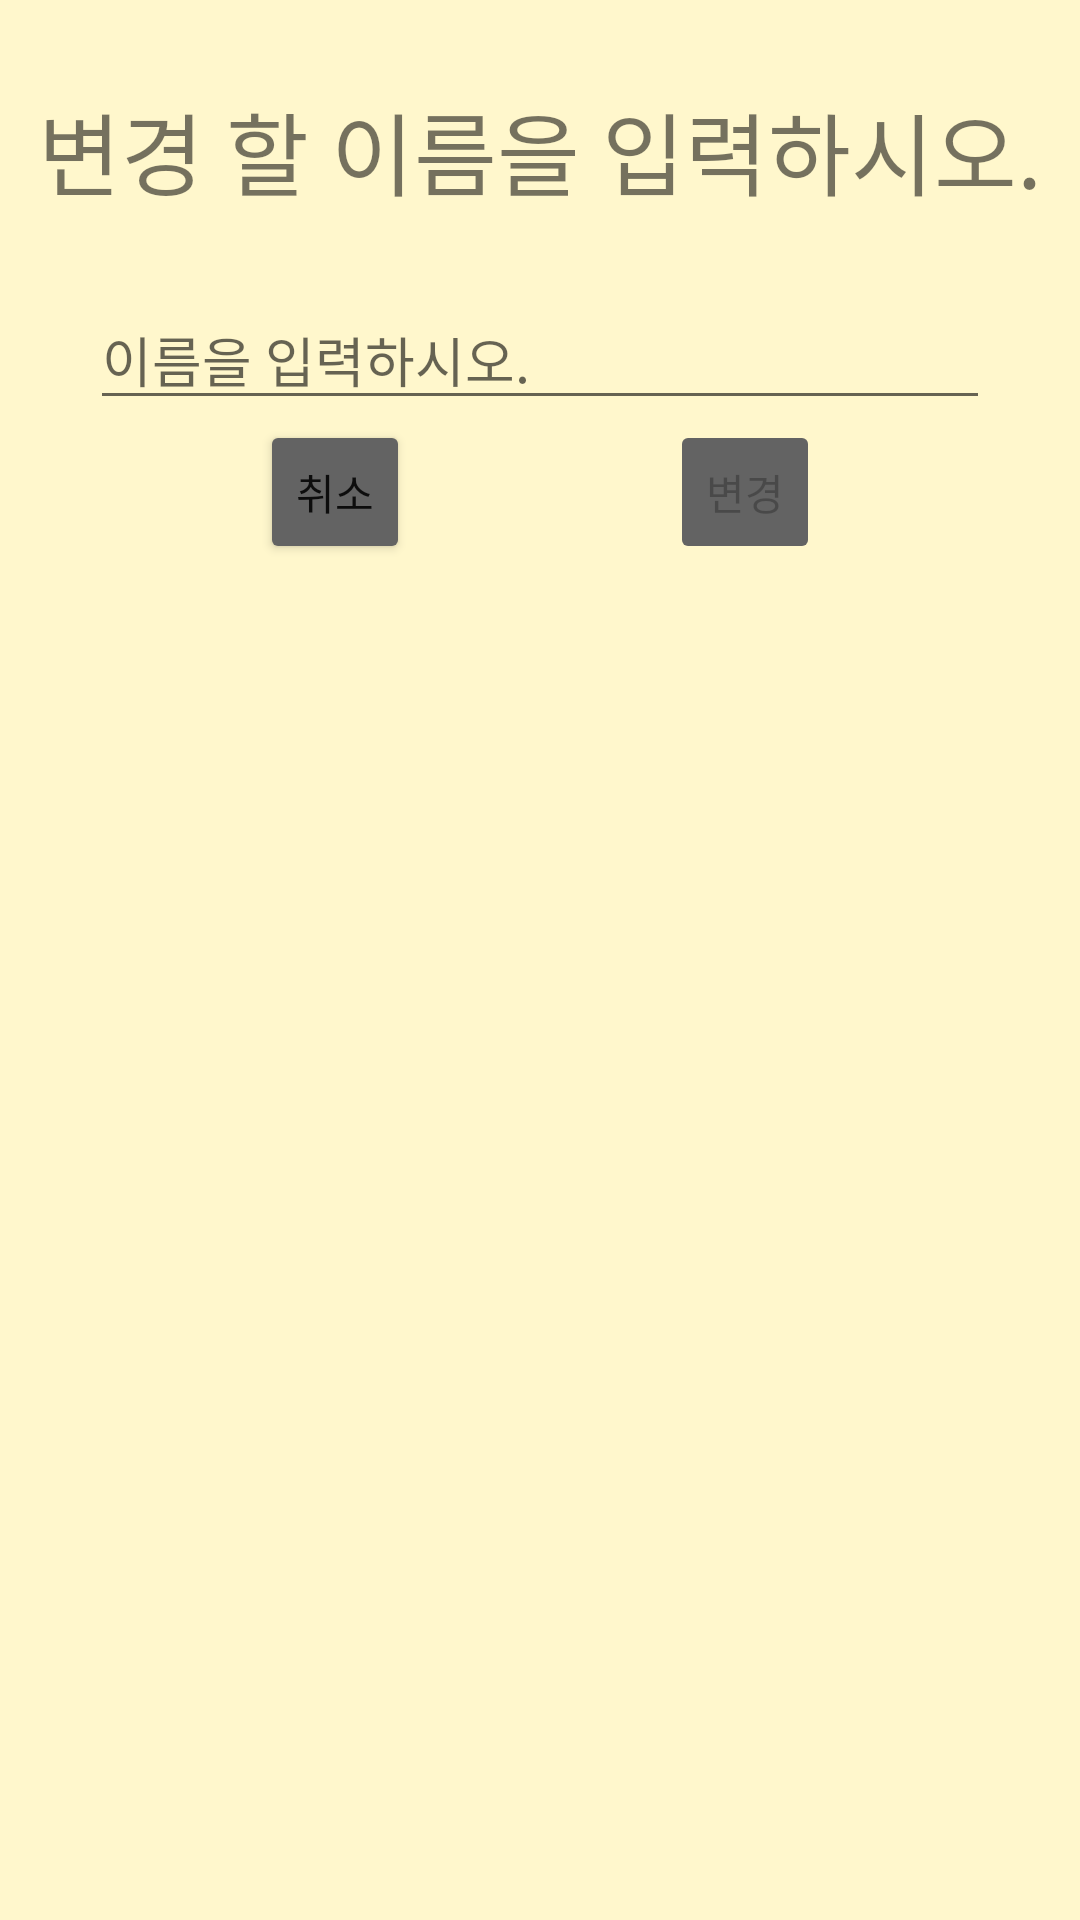

Here is an Android app screen rendered from its layout file. Give the layout XML and the strings, colors and styles it references.
<!-- AndroidManifest.xml: application theme Theme.BCSD_Android -->
<!-- res/layout/note_custom_alertdialog.xml -->
<?xml version="1.0" encoding="utf-8"?>
<androidx.constraintlayout.widget.ConstraintLayout xmlns:android="http://schemas.android.com/apk/res/android"
    xmlns:app="http://schemas.android.com/apk/res-auto"
    android:layout_width="match_parent"
    android:layout_height="match_parent"
    android:background="#FFF7CC">

    <TextView
        android:id="@+id/custom_text_view"
        android:layout_width="0dp"
        android:layout_height="100dp"
        android:gravity="center"
        android:text="변경 할 이름을 입력하시오."
        android:textSize="30dp"
        app:layout_constraintBottom_toTopOf="@+id/custom_edit_view"
        app:layout_constraintEnd_toEndOf="parent"
        app:layout_constraintStart_toStartOf="parent"
        app:layout_constraintTop_toTopOf="parent" />

    <EditText
        android:id="@+id/custom_edit_view"
        android:layout_width="300dp"
        android:layout_height="40dp"
        android:hint="이름을 입력하시오."
        app:layout_constraintEnd_toEndOf="parent"
        app:layout_constraintStart_toStartOf="parent"
        app:layout_constraintTop_toBottomOf="@+id/custom_text_view" />


    <Button
        android:id="@+id/custom_cancel_button_view"
        android:layout_width="50dp"
        android:layout_height="wrap_content"
        android:backgroundTint="#636363"
        android:padding="10dp"
        android:text="취소"
        app:layout_constraintEnd_toStartOf="@+id/custom_button_view"
        app:layout_constraintStart_toStartOf="parent"
        app:layout_constraintTop_toBottomOf="@+id/custom_edit_view" />

    <Button
        android:id="@+id/custom_button_view"
        android:layout_width="50dp"
        android:layout_height="wrap_content"
        android:backgroundTint="#636363"
        android:enabled="false"
        android:padding="10dp"
        android:text="변경"
        app:layout_constraintEnd_toEndOf="parent"
        app:layout_constraintStart_toEndOf="@+id/custom_cancel_button_view"
        app:layout_constraintTop_toBottomOf="@+id/custom_edit_view" />

</androidx.constraintlayout.widget.ConstraintLayout>
<!-- resources referenced by this layout -->
<resources>
  <style name="Theme.BCSD_Android" parent="Theme.MaterialComponents.DayNight.DarkActionBar">
          
          <item name="colorPrimary">@color/purple_500</item>
          <item name="colorPrimaryVariant">@color/purple_700</item>
          <item name="colorOnPrimary">@color/white</item>
          
          <item name="colorSecondary">@color/teal_200</item>
          <item name="colorSecondaryVariant">@color/teal_700</item>
          <item name="colorOnSecondary">@color/black</item>
          
          <item name="android:statusBarColor" tools:targetApi="l">?attr/colorPrimaryVariant</item>
          
      </style>
  <color name="purple_500">#FF6200EE</color>
  <color name="purple_700">#FF3700B3</color>
  <color name="white">#FFFFFFFF</color>
  <color name="teal_200">#FF03DAC5</color>
  <color name="teal_700">#FF018786</color>
  <color name="black">#FF000000</color>
</resources>
